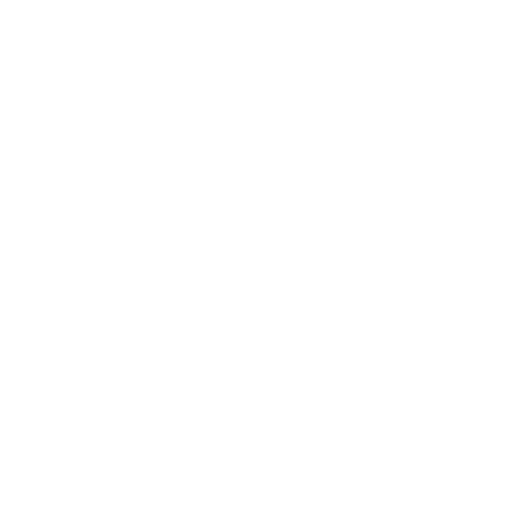
t = 0.00 s
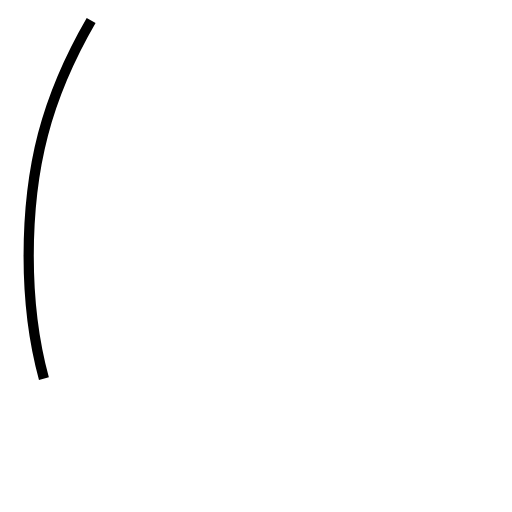
t = 1.09 s
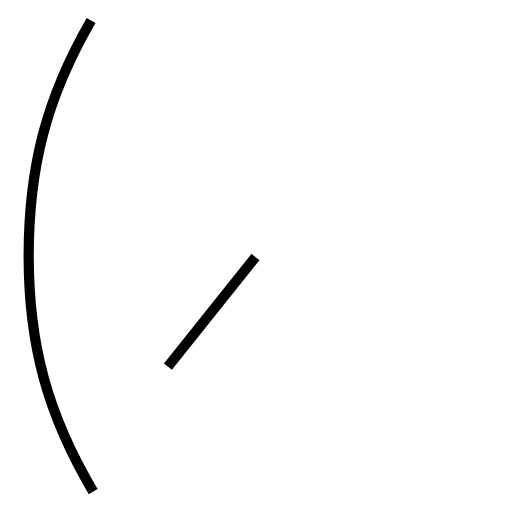
t = 1.86 s
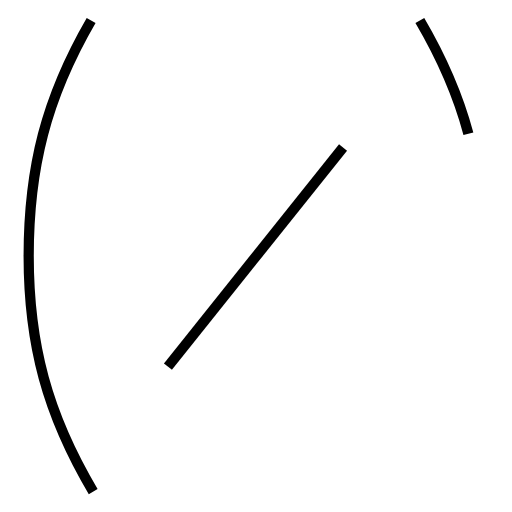
t = 2.63 s
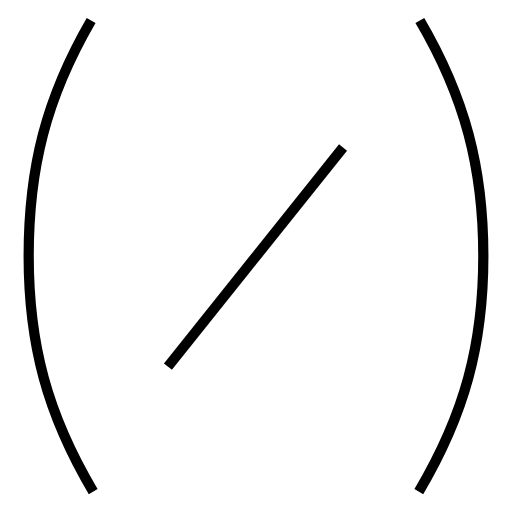
t = 3.72 s
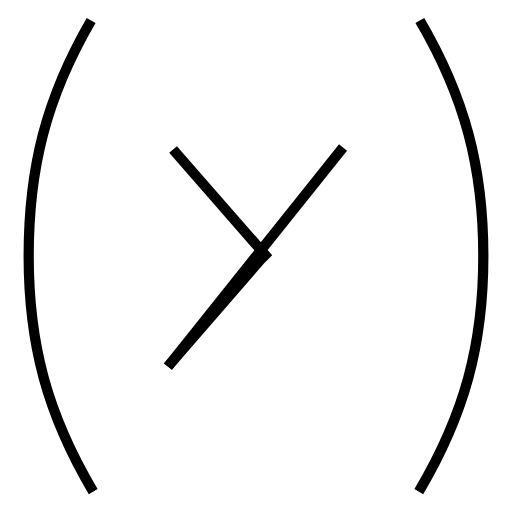
t = 4.56 s

The animated SVG that drew these frames (rendered in a browser with its animation timeline set to each time). Animation: 4 SMIL elements (animate=4); one cycle of 4.56 s.

<?xml version='1.0' encoding='utf-8'?>
<svg viewBox="0.0 -6.0 50.0 50.0" version="1.1" xmlns="http://www.w3.org/2000/svg"><rect x="-1000" y="-1000" width="2000" height="2000" stroke="white" fill="white" /><g style="fill:none;stroke:#000000;stroke-width:1"><path d="M 8.9 -42.0 C 4.5 -34.4 2.8 -27.6 2.8 -19.0 C 2.8 -10.4 4.6 -3.6 9.1 4.0 " transform="translate(0.0 38.0)" stroke-dasharray="48.27466542197335" stroke-dashoffset="48.27466542197335"><animate attributeName="stroke-dashoffset" from="48.27466542197335" to="0" dur="1.4482399626592006s" begin="0s; anim_end.end" fill="freeze" id="anim0" /></path><path d="M 16.4 -8.2 L 33.5 -29.6 " transform="translate(0.0 38.0)" stroke-dasharray="27.392882287192784" stroke-dashoffset="27.392882287192784"><animate attributeName="stroke-dashoffset" from="27.392882287192784" to="0" dur="0.8217864686157835s" begin="anim0.end" fill="freeze" id="anim1" /></path><path d="M 41.0 -42.0 C 45.4 -34.5 47.2 -27.6 47.2 -19.0 C 47.2 -10.4 45.4 -3.6 40.9 4.0 " transform="translate(0.0 38.0)" stroke-dasharray="48.30439953283786" stroke-dashoffset="48.30439953283786"><animate attributeName="stroke-dashoffset" from="48.30439953283786" to="0" dur="1.449131985985136s" begin="anim1.end" fill="freeze" id="anim2" /></path><path d="M 16.9 -29.4 L 25.9 -19.1 L 25.4 -18.6 L 16.4 -8.2" transform="translate(0.0 38.0)" stroke-dasharray="28.13873643998811" stroke-dashoffset="28.13873643998811"><animate attributeName="stroke-dashoffset" from="28.13873643998811" to="0" dur="0.8441620931996433s" begin="anim2.end" fill="freeze" id="anim_end" /></path></g></svg>
